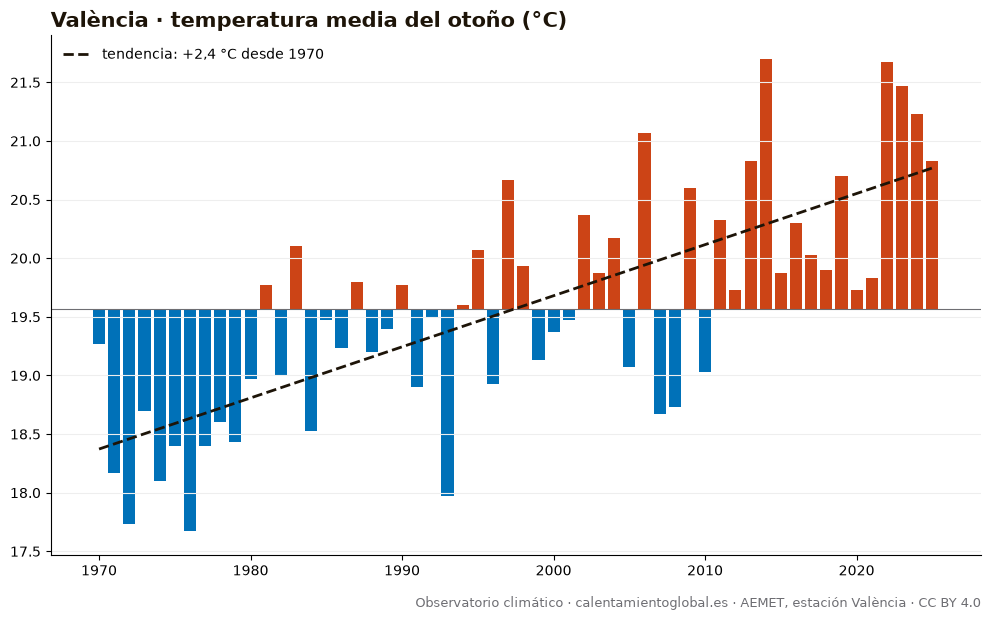

The file beside this chart, header and first rows:
anio, temperatura_media_C_AEMET
1970, 19.27
1971, 18.17
1972, 17.73
1973, 18.7
1974, 18.1
1975, 18.4
1976, 17.67
1977, 18.4
1978, 18.6
1979, 18.43
1980, 18.97
1981, 19.77
1982, 19.0
1983, 20.1
1984, 18.53
1985, 19.47
1986, 19.23
1987, 19.8
1988, 19.2
1989, 19.4
1990, 19.77
1991, 18.9
1992, 19.5
1993, 17.97
1994, 19.6
1995, 20.07
1996, 18.93
1997, 20.67
1998, 19.93
1999, 19.13
2000, 19.37
2001, 19.47
2002, 20.37
2003, 19.87
2004, 20.17
2005, 19.07
2006, 21.07
2007, 18.67
2008, 18.73
2009, 20.6
2010, 19.03
2011, 20.33
2012, 19.73
2013, 20.83
2014, 21.7
2015, 19.87
2016, 20.3
2017, 20.03
2018, 19.9
2019, 20.7
2020, 19.73
2021, 19.83
2022, 21.67
2023, 21.47
2024, 21.23
2025, 20.83
